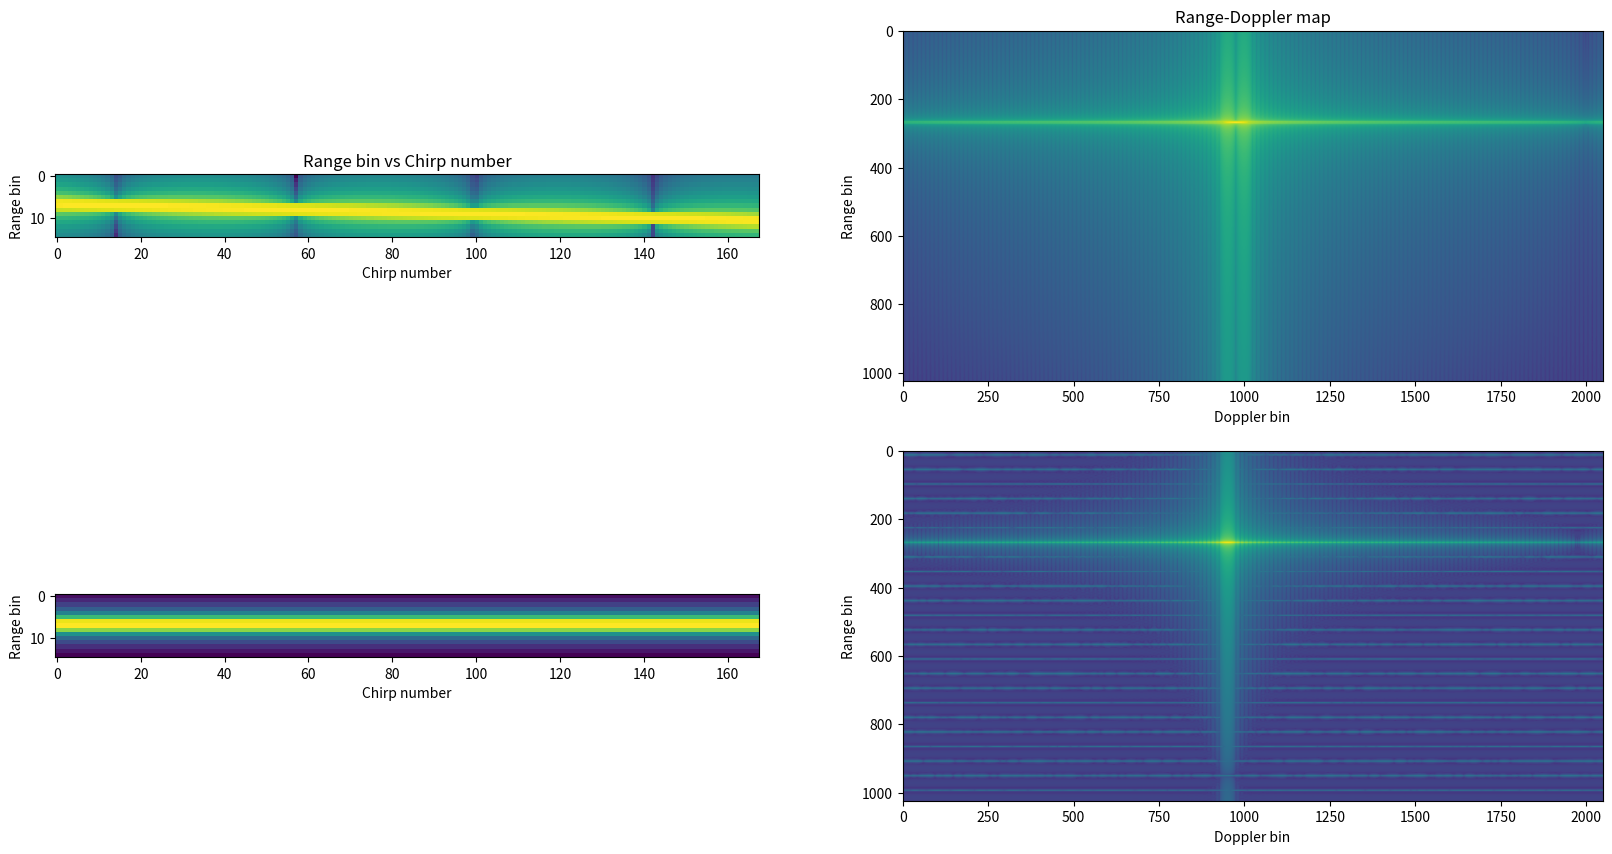
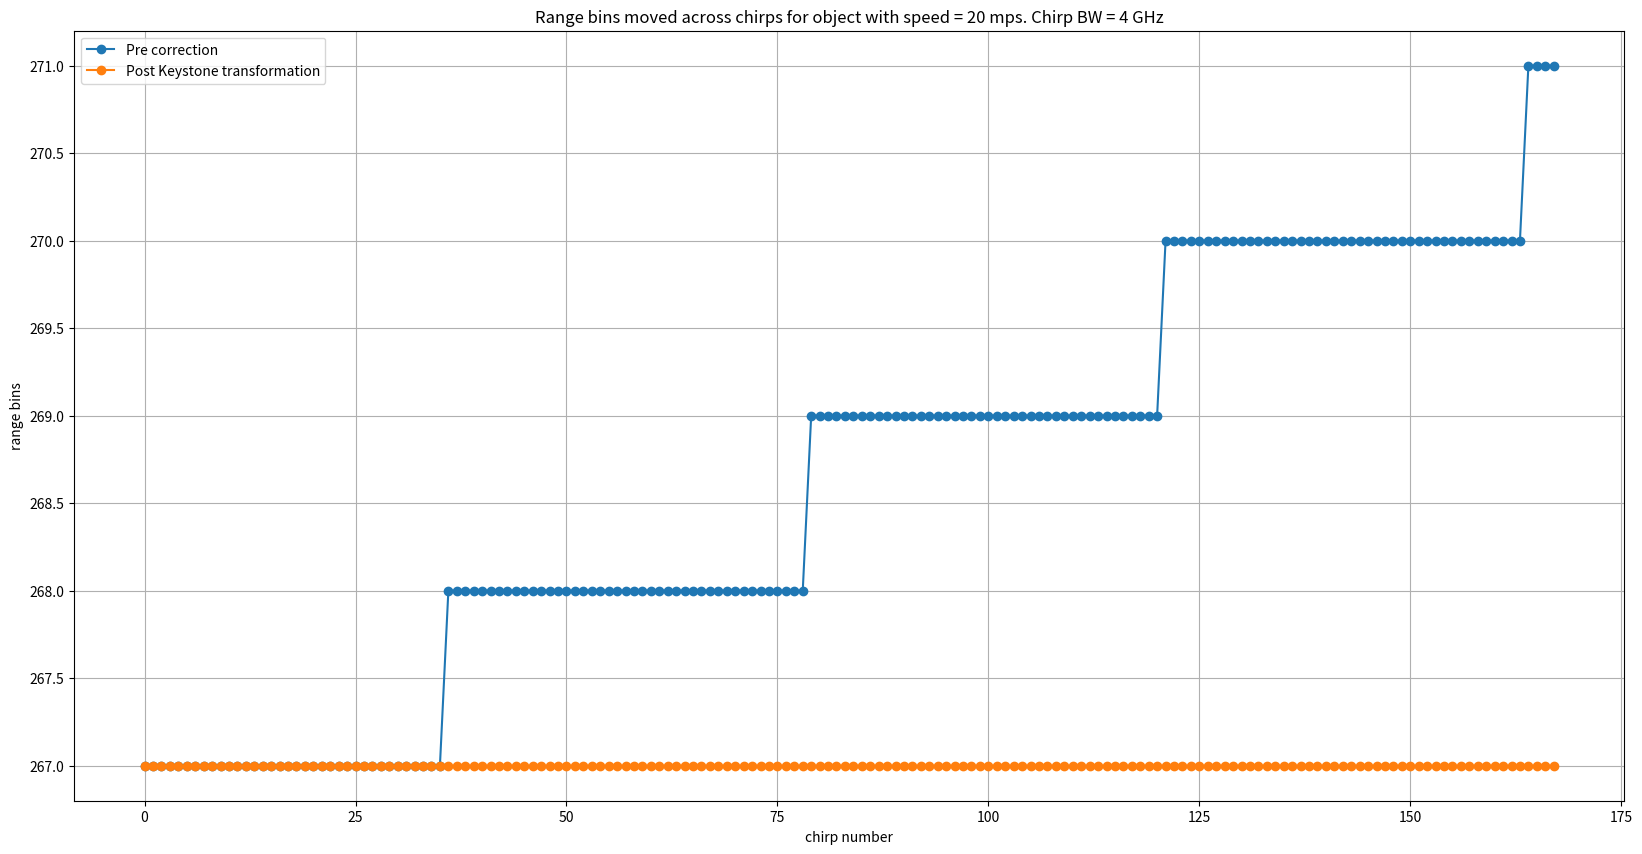

Generate these figures, in order, with matplotlib:
# -*- coding: utf-8 -*-
"""
Created on Sun Jul 17 00:16:44 2022

[redacted]
"""

"""
Reference paper used for Keystone transformation is available at the below link:
[redacted]
I have dervied and coded the keystone algorithm to cater to the FMCW architecture.
"""

import numpy as np
import matplotlib.pyplot as plt
from scipy import interpolate
from scipy.interpolate import interp1d



plt.close('all')
# np.random.seed(0)

""" System Parameters """

""" Below are the system parameters used for the 256v2J platform"""
numSamples = 2048
numFFTBins = 2048
numDoppFFT = 2048
thermalNoise = -174 # dBm/Hz
noiseFigure = 10 # dB
baseBandgain = 34 #dB
adcSamplingRate = 56.25e6 # MHz
dBFs_to_dBm = 10
binSNR = 20 # dB
lightSpeed = 3e8 # m/s

""" Chirp Parameters"""
chirpBW = 4e9 # Hz
interRampTime = 44e-6#13e-6#44e-6 # us
rampSamplingRate = 1/interRampTime

chirpStartFreq = 77e9 # Giga Hz
numChirps = 168#500#168


""" Object parameters"""
objectRange_m = 10
objectVelocity_mps = 20#60 # 20 m/s


adcSamplingTime = 1/adcSamplingRate # seconds
chirpOnTime = numSamples*adcSamplingTime #39.2e-6
chirpSamplingRate = 1/interRampTime
chirpSlope = chirpBW/chirpOnTime
chirpCentreFreq = chirpStartFreq + chirpBW/2
lamda = lightSpeed/chirpCentreFreq
maxVelBaseband_mps = (chirpSamplingRate/2) * (lamda/2) # m/s
rangeRes = lightSpeed/(2*chirpBW)

print('Max base band velocity = {0:.2f} m/s'.format(maxVelBaseband_mps))
FsEquivalentVelocity = 2*maxVelBaseband_mps # Fs = 2*Fs/2
velocityRes = (chirpSamplingRate/numChirps) * (lamda/2)
print('Velocity resolution = {0:.2f} m/s'.format(velocityRes))


rangeTerm = np.exp(1j*2*np.pi*(chirpSlope*2*objectRange_m/lightSpeed)*\
                        adcSamplingTime*np.arange(numSamples)) # numSamples

dopplerTerm = np.exp(1j*2*np.pi*(2*objectVelocity_mps/lamda)*interRampTime*np.arange(numChirps)) # DopplerBin x numChirps

rangeBinMigrationTerm = np.exp(1j*2*np.pi*chirpSlope*2*(objectVelocity_mps/lightSpeed)*\
                                    interRampTime*adcSamplingTime*\
                                        np.arange(numChirps)[None,:]*np.arange(numSamples)[:,None]) # DopplerBin x numHyp x numChirps x numSamples

radarSignal = rangeTerm[:,None] * dopplerTerm[None,:] * rangeBinMigrationTerm

receivedSignal = radarSignal
receivedSignal = receivedSignal*np.hanning(numSamples)[:,None]
receivedSignalRfft = np.fft.fft(receivedSignal,axis=0)/numSamples
receivedSignalRfft = receivedSignalRfft[0:numSamples//2,:]

receivedSignalRfftDoppWin = receivedSignalRfft*np.hanning(numChirps)[None,:]
receivedSignalRfftDoppFFT = np.fft.fft(receivedSignalRfftDoppWin,axis=1,n=numDoppFFT)/numChirps

receivedSignalRfftMagSpec = 20*np.log10(np.abs(receivedSignalRfft))
receivedSignalRfftDfftMagSpec = 20*np.log10(np.abs(receivedSignalRfftDoppFFT))

# rangeAxis = np.arange(numSamples//2)*rangeRes
chirpAxis = np.arange(numChirps)*interRampTime


""" KeyStone Transformation"""
interpFact = (chirpCentreFreq/(chirpCentreFreq + chirpSlope*np.arange(numSamples)[:,None]*adcSamplingTime))*np.arange(numChirps)[None,:]*interRampTime

allChirpsDuration = (numChirps-1)*interRampTime

doppPhase = np.unwrap(np.angle(radarSignal),axis=1)
chirpSampPoints = np.arange(numChirps)*interRampTime
interpreceivedSignal = np.zeros((receivedSignal.shape),dtype=np.complex64)
for ele in range(numSamples):
    if 0:
        """ 1-D linear interpolation. Valid only when there is a single Doppler in the scene"""
        doppPhaseInterpFunc = interp1d(chirpSampPoints, doppPhase[ele,:], kind='linear')
        xnew = interpFact[ele,:]
        doppPhaseInterpVals = doppPhaseInterpFunc(xnew)
    if 1:
        """ Spline interpolation. Valid even when there are multiple Dopplers in the scene"""
        # doppPhaseInterpFunc = interpolate.splrep(chirpSampPoints, doppPhase[ele,:], s=0, k=1)
        doppPhaseInterpFunc = interpolate.splrep(chirpSampPoints, doppPhase[ele,:], k=3) # cubic spline interpolation
        xnew = interpFact[ele,:]
        doppPhaseInterpVals = interpolate.splev(xnew, doppPhaseInterpFunc, der=0)

    interpreceivedSignal[ele,:] = np.exp(1j*doppPhaseInterpVals)


doppPhaseInterp = np.unwrap(np.angle(interpreceivedSignal),axis=1)
interpreceivedSignalWind = interpreceivedSignal*np.hanning(numSamples)[:,None]
interpreceivedSignalRfft = np.fft.fft(interpreceivedSignalWind,axis=0)/numSamples
interpreceivedSignalRfft = interpreceivedSignalRfft[0:numSamples//2,:]

interpreceivedSignalRfftDoppWin = interpreceivedSignalRfft*np.hanning(numChirps)[None,:]
interpreceivedSignalRfftDoppFFT = np.fft.fft(interpreceivedSignalRfftDoppWin,axis=1,n=numDoppFFT)/numChirps

interpreceivedSignalRfftMagSpec = 20*np.log10(np.abs(interpreceivedSignalRfft))
interpreceivedSignalRfftDfftMagSpec = 20*np.log10(np.abs(interpreceivedSignalRfftDoppFFT))

binsMovedPreCorr = np.argmax(receivedSignalRfftMagSpec,axis=0)
binsMovedPostCorr = np.argmax(interpreceivedSignalRfftMagSpec,axis=0)


plt.figure(1,figsize=(20,10),dpi=200)
plt.subplot(2,2,1)
plt.title('Range bin vs Chirp number')
plt.imshow(receivedSignalRfftMagSpec[260:275,:])
plt.xlabel('Chirp number')
plt.ylabel('Range bin')
plt.subplot(2,2,2)
plt.title('Range-Doppler map')
plt.imshow(receivedSignalRfftDfftMagSpec)
plt.xlabel('Doppler bin')
plt.ylabel('Range bin')
plt.subplot(2,2,3)
plt.imshow(interpreceivedSignalRfftMagSpec[260:275,:])
plt.xlabel('Chirp number')
plt.ylabel('Range bin')
plt.subplot(2,2,4)
plt.imshow(interpreceivedSignalRfftDfftMagSpec)
plt.xlabel('Doppler bin')
plt.ylabel('Range bin')

plt.figure(3,figsize=(20,10),dpi=200)
plt.title('Range bins moved across chirps for object with speed = ' + str(objectVelocity_mps) + ' mps.' + ' Chirp BW = ' + str(int(chirpBW/1e9)) + ' GHz')
plt.plot(binsMovedPreCorr,'-o',label='Pre correction')
plt.plot(binsMovedPostCorr,'-o',label='Post Keystone transformation')
plt.xlabel('chirp number')
plt.ylabel('range bins');
plt.grid(True)
plt.legend()
